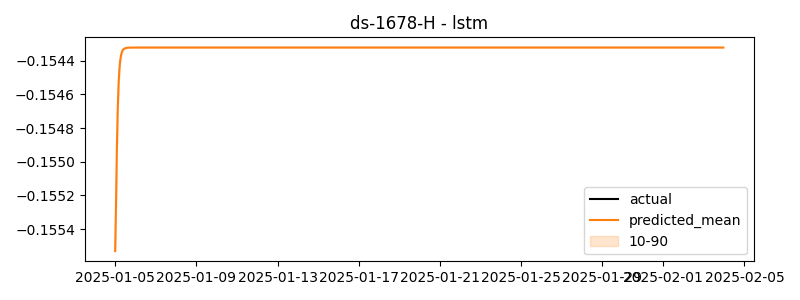

The data file committed next to this chart (first rows):
timestamp, actual, predicted
2025-01-05 00:00:00, -0.2096, -0.1555
2025-01-05 01:00:00, -0.1713, -0.1553
2025-01-05 02:00:00, -0.193, -0.1549
2025-01-05 03:00:00, -0.08735, -0.1547
2025-01-05 04:00:00, -0.04745, -0.1545
2025-01-05 05:00:00, -0.0769, -0.1545
2025-01-05 06:00:00, -0.117, -0.1544
2025-01-05 07:00:00, -0.09406, -0.1544
2025-01-05 08:00:00, -0.2154, -0.1543
2025-01-05 09:00:00, -0.1392, -0.1543
2025-01-05 10:00:00, -0.1519, -0.1543
2025-01-05 11:00:00, -0.1591, -0.1543
2025-01-05 12:00:00, -0.1749, -0.1543
2025-01-05 13:00:00, -0.105, -0.1543
2025-01-05 14:00:00, -0.1583, -0.1543
2025-01-05 15:00:00, -0.1594, -0.1543
2025-01-05 16:00:00, -0.1906, -0.1543
2025-01-05 17:00:00, -0.1764, -0.1543
2025-01-05 18:00:00, -0.08624, -0.1543
2025-01-05 19:00:00, -0.1384, -0.1543
2025-01-05 20:00:00, -0.2174, -0.1543
2025-01-05 21:00:00, -0.196, -0.1543
2025-01-05 22:00:00, -0.04904, -0.1543
2025-01-05 23:00:00, -0.1156, -0.1543
2025-01-06 00:00:00, -0.09337, -0.1543
2025-01-06 01:00:00, -0.1205, -0.1543
2025-01-06 02:00:00, -0.1777, -0.1543
2025-01-06 03:00:00, -0.07928, -0.1543
2025-01-06 04:00:00, -0.1016, -0.1543
2025-01-06 05:00:00, -0.1992, -0.1543
2025-01-06 06:00:00, -0.1833, -0.1543
2025-01-06 07:00:00, -0.199, -0.1543
2025-01-06 08:00:00, -0.2068, -0.1543
2025-01-06 09:00:00, -0.1343, -0.1543
2025-01-06 10:00:00, -0.197, -0.1543
2025-01-06 11:00:00, -0.2302, -0.1543
2025-01-06 12:00:00, -0.1578, -0.1543
2025-01-06 13:00:00, -0.223, -0.1543
2025-01-06 14:00:00, -0.2464, -0.1543
2025-01-06 15:00:00, -0.1801, -0.1543
2025-01-06 16:00:00, -0.1713, -0.1543
2025-01-06 17:00:00, -0.1936, -0.1543
2025-01-06 18:00:00, -0.1726, -0.1543
2025-01-06 19:00:00, -0.04344, -0.1543
2025-01-06 20:00:00, -0.08461, -0.1543
2025-01-06 21:00:00, -0.1135, -0.1543
2025-01-06 22:00:00, -0.1268, -0.1543
2025-01-06 23:00:00, -0.1771, -0.1543
2025-01-07 00:00:00, -0.1517, -0.1543
2025-01-07 01:00:00, -0.254, -0.1543
2025-01-07 02:00:00, -0.222, -0.1543
2025-01-07 03:00:00, -0.1679, -0.1543
2025-01-07 04:00:00, -0.1497, -0.1543
2025-01-07 05:00:00, -0.1761, -0.1543
2025-01-07 06:00:00, -0.2166, -0.1543
2025-01-07 07:00:00, -0.1312, -0.1543
2025-01-07 08:00:00, -0.1655, -0.1543
2025-01-07 09:00:00, -0.1103, -0.1543
2025-01-07 10:00:00, -0.09367, -0.1543
2025-01-07 11:00:00, -0.1916, -0.1543
... 660 more rows
